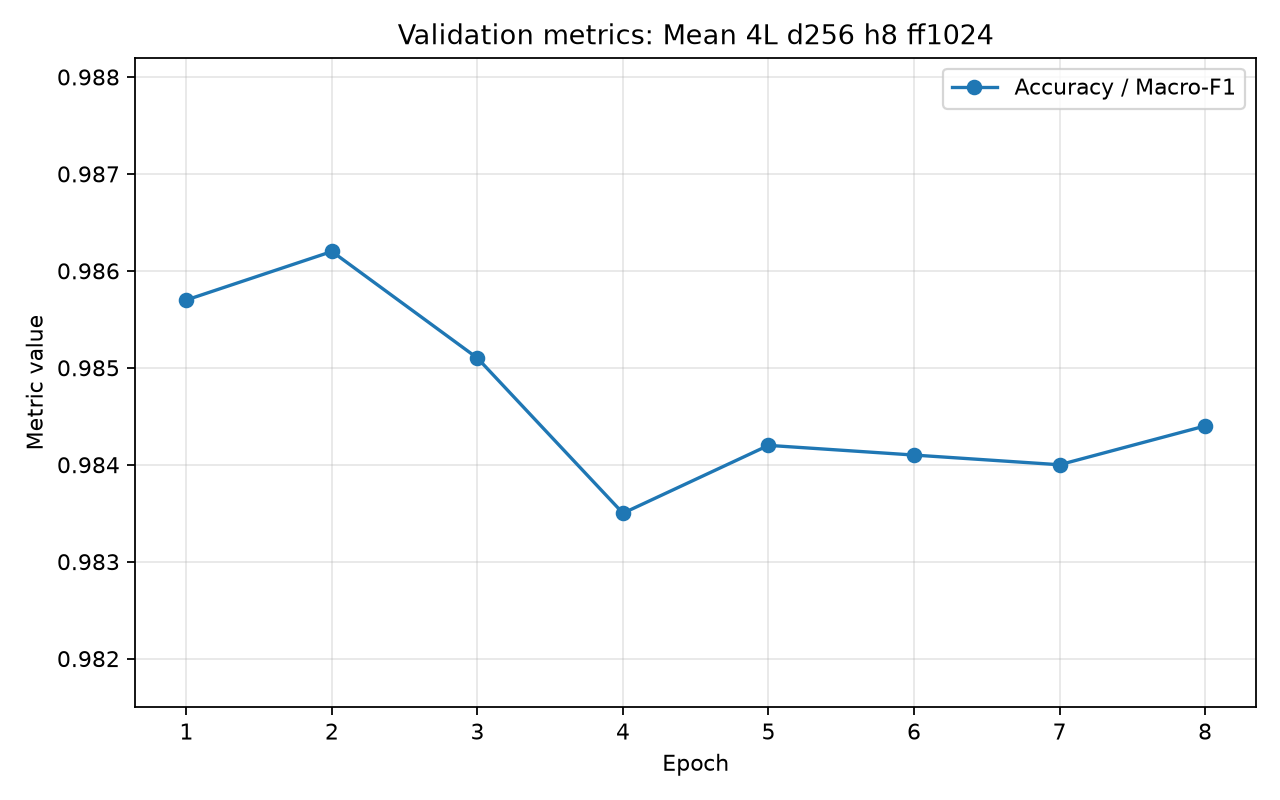

The file beside this chart, header and first rows:
model_name, epoch, validation_loss, validation_accuracy, validation_macro_precision, validation_macro_recall, validation_macro_f1, is_best_epoch, is_latest_epoch
Mean Pooling, 4L, d_model=256, 8H, d_ff=…, 1, 0.0546, 0.9857, , , 0.9857, 0, 0
Mean Pooling, 4L, d_model=256, 8H, d_ff=…, 2, 0.0561, 0.9862, , , 0.9862, 1, 0
Mean Pooling, 4L, d_model=256, 8H, d_ff=…, 3, 0.0624, 0.9851, , , 0.9851, 0, 0
Mean Pooling, 4L, d_model=256, 8H, d_ff=…, 4, 0.079, 0.9835, , , 0.9835, 0, 0
Mean Pooling, 4L, d_model=256, 8H, d_ff=…, 5, 0.0922, 0.9842, , , 0.9842, 0, 0
Mean Pooling, 4L, d_model=256, 8H, d_ff=…, 6, 0.0937, 0.9841, , , 0.9841, 0, 0
Mean Pooling, 4L, d_model=256, 8H, d_ff=…, 7, 0.1125, 0.984, , , 0.984, 0, 0
Mean Pooling, 4L, d_model=256, 8H, d_ff=…, 8, 0.1133, 0.9844, , , 0.9844, 0, 1
